Image classification data set "videogames-cnn-dataset" (Pablo-H-H/Inteligencia_Artificial_Clasificador_Videojuegos on GitHub). Class labels (21): Apex Legends, CSGO, Clash Royale, Dead by Daylight, Dota 2, Escape from Tarkov, FIFA 21, Fortnite, Free Fire, GTA V, League of Legends, Minecraft, Overwatch, PUBG Battlegrounds, Rainbow Six, Rocket League, Rust, Sea of Thieves, Valorant, Warzone, World of Warcraft.

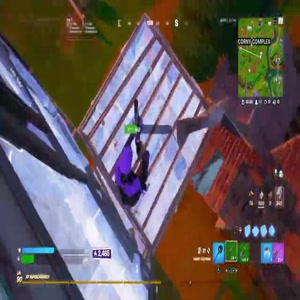
Label: Fortnite

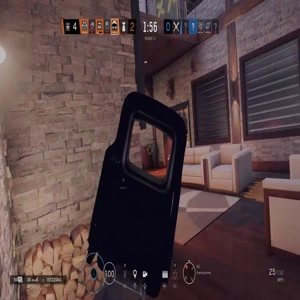
Label: Rainbow Six

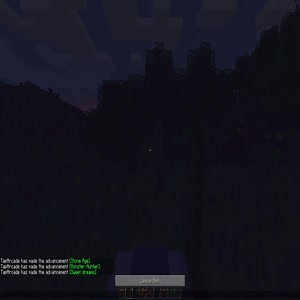
Label: Minecraft

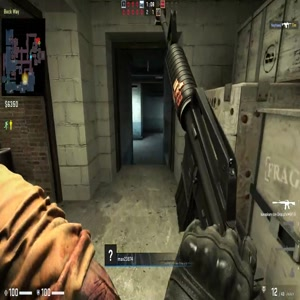
Label: CSGO

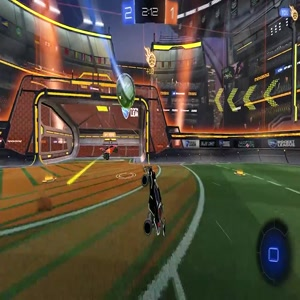
Label: Rocket League

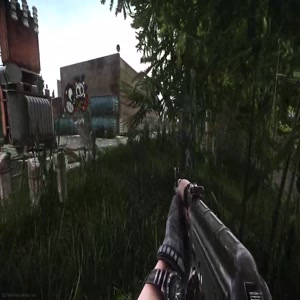
Label: Escape from Tarkov
